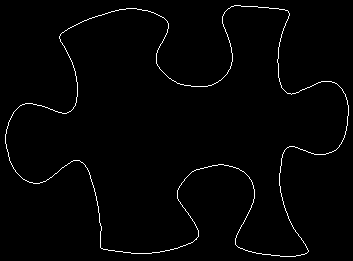

The file beside this chart, header and first rows:
61, 33
62, 32
63, 32
64, 31
65, 30
66, 30
67, 29
68, 28
69, 28
70, 27
71, 27
72, 26
73, 26
74, 25
75, 25
76, 24
77, 24
78, 23
79, 23
80, 22
81, 22
82, 21
83, 21
84, 20
85, 20
86, 20
87, 19
88, 19
89, 18
90, 18
91, 18
92, 17
93, 17
94, 17
95, 16
96, 16
97, 16
98, 15
99, 15
100, 15
101, 15
102, 14
103, 14
104, 14
105, 13
106, 13
107, 13
108, 12
109, 12
110, 12
111, 11
112, 11
113, 11
114, 11
115, 10
116, 10
117, 10
118, 10
119, 9
120, 9
121, 9
... 1,342 more rows
